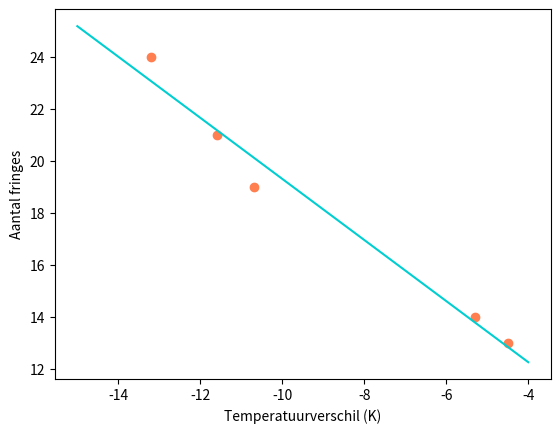

Here is the Python script that generated this plot:
# -*- coding: utf-8 -*-
"""
Created on Tue Jan 14 16:30:53 2025

[redacted]
Geen gebruik gemaakt van chatgpt.

"""

import matplotlib.pyplot as plt
import numpy as np
import scipy as sp

# Gegevens
N = np.array([13, 24, 19, 21, 14])
l0 = 0.10  # m
l = 532e-9  # golflengte
DT = np.array([-4.5, -13.2, -10.7, -11.6, -5.3])


def fit(T, a, b):
    return a * (l0/(2*l)) * T + b


popt, pcov, infodict, mesg, ier = sp.optimize.curve_fit(
    fit, DT, N, [-0.12e-7, 0], full_output=True)
x = np.linspace(-4, -15, 1000)
plt.plot(x, fit(x, popt[0], popt[1]),color= 'darkturquoise')
plt.scatter(DT, N,color='coral')
plt.xlabel('Temperatuurverschil (K)')  
plt.ylabel('Aantal fringes') 
plt.show()
print(popt[0], popt[1])
